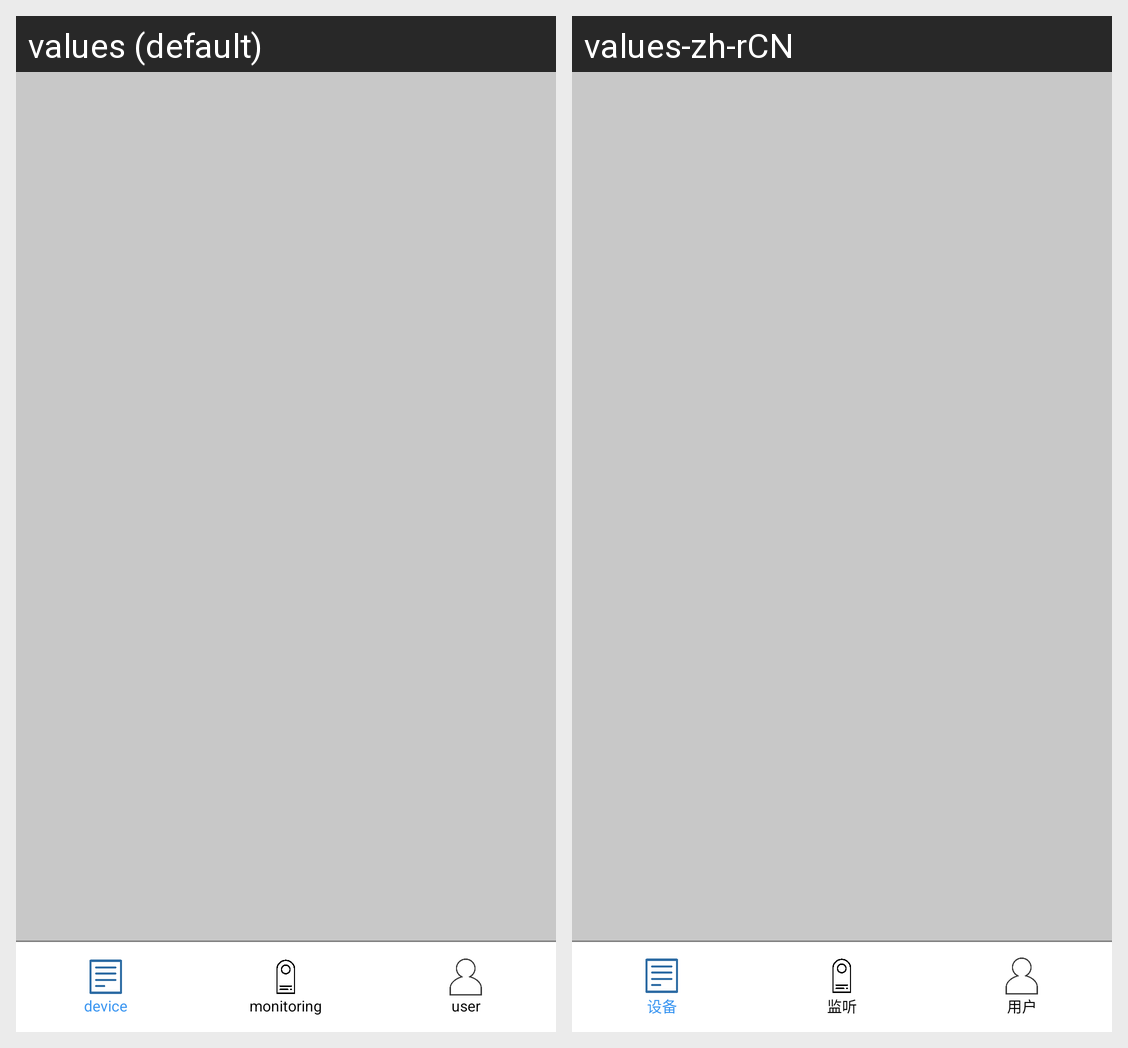

Here is an Android app screen in its default locale and in the app's own translations. Write out the translated-string differences for the strings that appear on this screen.
Android screen res/layout/activity_main.xml rendered under 2 locales, left to right: values (default), values-zh-rCN. Device: Nexus 5 (rendered at 1080×1920; each locale shown at half size, 540×960, under a caption strip naming it); theme AppTheme.
Strings drawn on this screen, with the default value and each locale's value (text and hints the layout hard-codes, and strings that could not be matched under every locale, appear in the picture but are not listed):

title_bottom_device
  values: device
  values-zh-rCN: 设备

title_bottom_monitoring
  values: monitoring
  values-zh-rCN: 监听

title_bottom_user
  values: user
  values-zh-rCN: 用户
